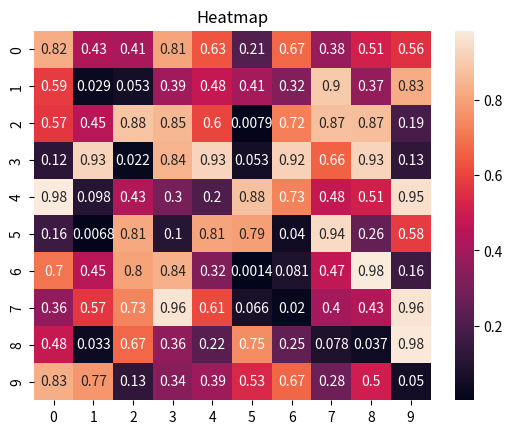

Reproduce this figure in Python.
import matplotlib.pyplot as plt
import numpy as np
import seaborn as sns

data = np.random.rand(10, 10)

sns.heatmap(data, annot=True)
plt.title('Heatmap')
# plt.xlabel('Categories')
# plt.ylabel('Values')
plt.show()
